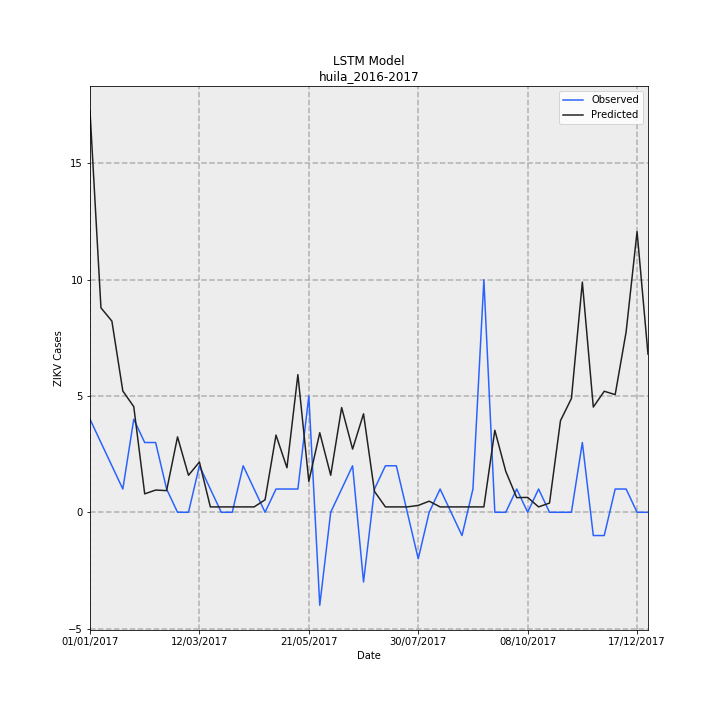

Data behind this chart, as committed beside it:
Date, Observed, Predicted, error
01/01/2017, 4, 17.25, 13.25
08/01/2017, 3, 8.794, 5.794
15/01/2017, 2, 8.223, 6.223
22/01/2017, 1, 5.216, 4.216
29/01/2017, 4, 4.542, 0.5419
05/02/2017, 3, 0.7926, -2.207
12/02/2017, 3, 0.9561, -2.044
19/02/2017, 1, 0.9313, -0.0687
26/02/2017, 0.0, 3.242, 3.242
05/03/2017, 0.0, 1.592, 1.592
12/03/2017, 2, 2.16, 0.1602
19/03/2017, 1, 0.2311, -0.7689
26/03/2017, 0.0, 0.2311, 0.2311
02/04/2017, 0.0, 0.2311, 0.2311
09/04/2017, 2, 0.2311, -1.769
16/04/2017, 1, 0.2311, -0.7689
23/04/2017, 0.0, 0.5359, 0.5359
30/04/2017, 1, 3.32, 2.32
07/05/2017, 1, 1.915, 0.9154
14/05/2017, 1, 5.92, 4.92
21/05/2017, 5, 1.33, -3.67
28/05/2017, -4, 3.422, 7.422
04/06/2017, 0.0, 1.593, 1.593
11/06/2017, 1, 4.504, 3.504
18/06/2017, 2, 2.718, 0.7176
25/06/2017, -3, 4.234, 7.234
02/07/2017, 1, 0.8986, -0.1014
09/07/2017, 2, 0.2311, -1.769
16/07/2017, 2, 0.2311, -1.769
23/07/2017, 0.0, 0.2311, 0.2311
30/07/2017, -2, 0.2955, 2.296
06/08/2017, 0.0, 0.4769, 0.4769
13/08/2017, 1, 0.2311, -0.7689
20/08/2017, 0.0, 0.2311, 0.2311
27/08/2017, -1, 0.2311, 1.231
03/09/2017, 1, 0.2311, -0.7689
10/09/2017, 10, 0.2311, -9.769
17/09/2017, 0.0, 3.528, 3.528
24/09/2017, 0.0, 1.76, 1.76
01/10/2017, 1, 0.6305, -0.3695
08/10/2017, 0.0, 0.6392, 0.6392
15/10/2017, 1, 0.2311, -0.7689
22/10/2017, 0.0, 0.3983, 0.3983
29/10/2017, 0.0, 3.939, 3.939
05/11/2017, 0.0, 4.893, 4.893
12/11/2017, 3, 9.899, 6.899
19/11/2017, -1, 4.525, 5.525
26/11/2017, -1, 5.205, 6.205
03/12/2017, 1, 5.06, 4.06
10/12/2017, 1, 7.758, 6.758
17/12/2017, 0.0, 12.07, 12.07
24/12/2017, 0.0, 6.799, 6.799
